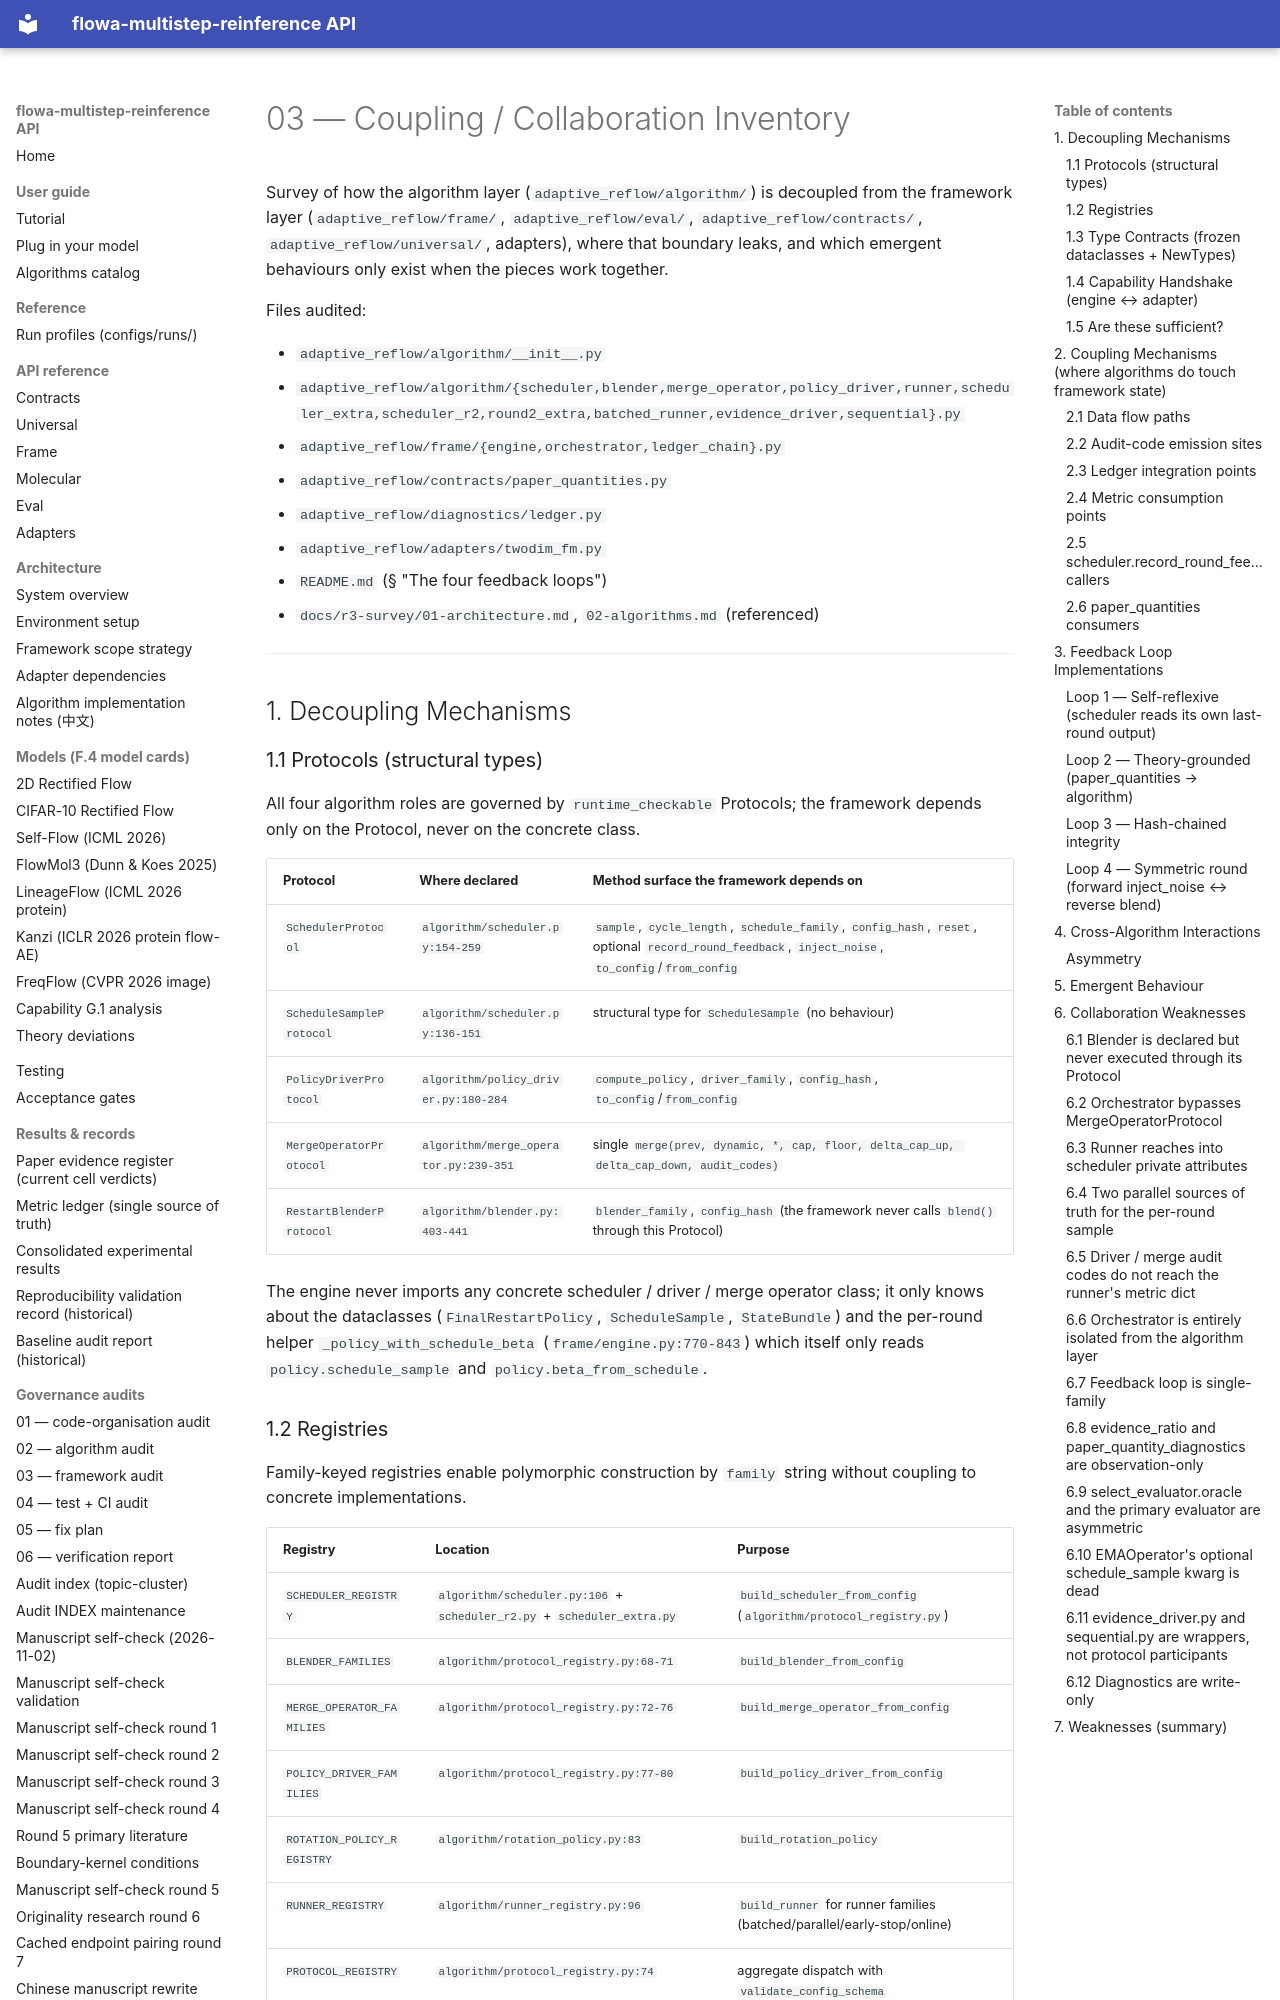

repository: silverenternal/flowa-multistep-reinference · page: ARCHIVE/docs-survey/r3-survey/03-coupling/index.html · generator: mkdocs

# 03 — Coupling / Collaboration Inventory

Survey of how the algorithm layer (`adaptive_reflow/algorithm/`) is decoupled
from the framework layer (`adaptive_reflow/frame/`, `adaptive_reflow/eval/`,
`adaptive_reflow/contracts/`, `adaptive_reflow/universal/`, adapters), where
that boundary leaks, and which emergent behaviours only exist when the pieces
work together.

Files audited:

- `adaptive_reflow/algorithm/__init__.py`
- `adaptive_reflow/algorithm/{scheduler,blender,merge_operator,policy_driver,runner,scheduler_extra,scheduler_r2,round2_extra,batched_runner,evidence_driver,sequential}.py`
- `adaptive_reflow/frame/{engine,orchestrator,ledger_chain}.py`
- `adaptive_reflow/contracts/paper_quantities.py`
- `adaptive_reflow/diagnostics/ledger.py`
- `adaptive_reflow/adapters/twodim_fm.py`
- `README.md` (§ "The four feedback loops")
- `docs/r3-survey/01-architecture.md`, `02-algorithms.md` (referenced)

---

## 1. Decoupling Mechanisms

### 1.1 Protocols (structural types)

All four algorithm roles are governed by `runtime_checkable` Protocols; the
framework depends only on the Protocol, never on the concrete class.

| Protocol | Where declared | Method surface the framework depends on |
|---|---|---|
| `SchedulerProtocol` | `algorithm/scheduler.py:154-259` | `sample`, `cycle_length`, `schedule_family`, `config_hash`, `reset`, optional `record_round_feedback`, `inject_noise`, `to_config`/`from_config` |
| `ScheduleSampleProtocol` | `algorithm/scheduler.py:136-151` | structural type for `ScheduleSample` (no behaviour) |
| `PolicyDriverProtocol` | `algorithm/policy_driver.py:180-284` | `compute_policy`, `driver_family`, `config_hash`, `to_config`/`from_config` |
| `MergeOperatorProtocol` | `algorithm/merge_operator.py:239-351` | single `merge(prev, dynamic, *, cap, floor, delta_cap_up, delta_cap_down, audit_codes)` |
| `RestartBlenderProtocol` | `algorithm/blender.py:403-441` | `blender_family`, `config_hash` (the framework never calls `blend()` through this Protocol) |

The engine never imports any concrete scheduler / driver / merge operator
class; it only knows about the dataclasses (`FinalRestartPolicy`,
`ScheduleSample`, `StateBundle`) and the per-round helper
`_policy_with_schedule_beta` (`frame/engine.py:770-843`) which itself only
reads `policy.schedule_sample` and `policy.beta_from_schedule`.

### 1.2 Registries

Family-keyed registries enable polymorphic construction by `family` string
without coupling to concrete implementations.

| Registry | Location | Purpose |
|---|---|---|
| `SCHEDULER_REGISTRY` | `algorithm/scheduler.py:106` + `scheduler_r2.py` + `scheduler_extra.py` | `build_scheduler_from_config` (`algorithm/protocol_registry.py`) |
| `BLENDER_FAMILIES` | `algorithm/protocol_registry.py:68-71` | `build_blender_from_config` |
| `MERGE_OPERATOR_FAMILIES` | `algorithm/protocol_registry.py:72-76` | `build_merge_operator_from_config` |
| `POLICY_DRIVER_FAMILIES` | `algorithm/protocol_registry.py:77-80` | `build_policy_driver_from_config` |
| `ROTATION_POLICY_REGISTRY` | `algorithm/rotation_policy.py:83` | `build_rotation_policy` |
| `RUNNER_REGISTRY` | `algorithm/runner_registry.py:96` | `build_runner` for runner families (batched/parallel/early-stop/online) |
| `PROTOCOL_REGISTRY` | `algorithm/protocol_registry.py:74` | aggregate dispatch with `validate_config_schema` |

The `to_config()` / `from_config()` round-trip is enforced on every
implementation (`scheduler.py:451-486`, `merge_operator.py:445-489`,
`policy_driver.py:386-401` / `488-497` / `727-750`, `blender.py:529-538` /
`653-666`) so a schedule / driver / operator can be serialised byte-for-byte
and rebuilt without coupling the wire format to the class identity
(closes P1-1).
